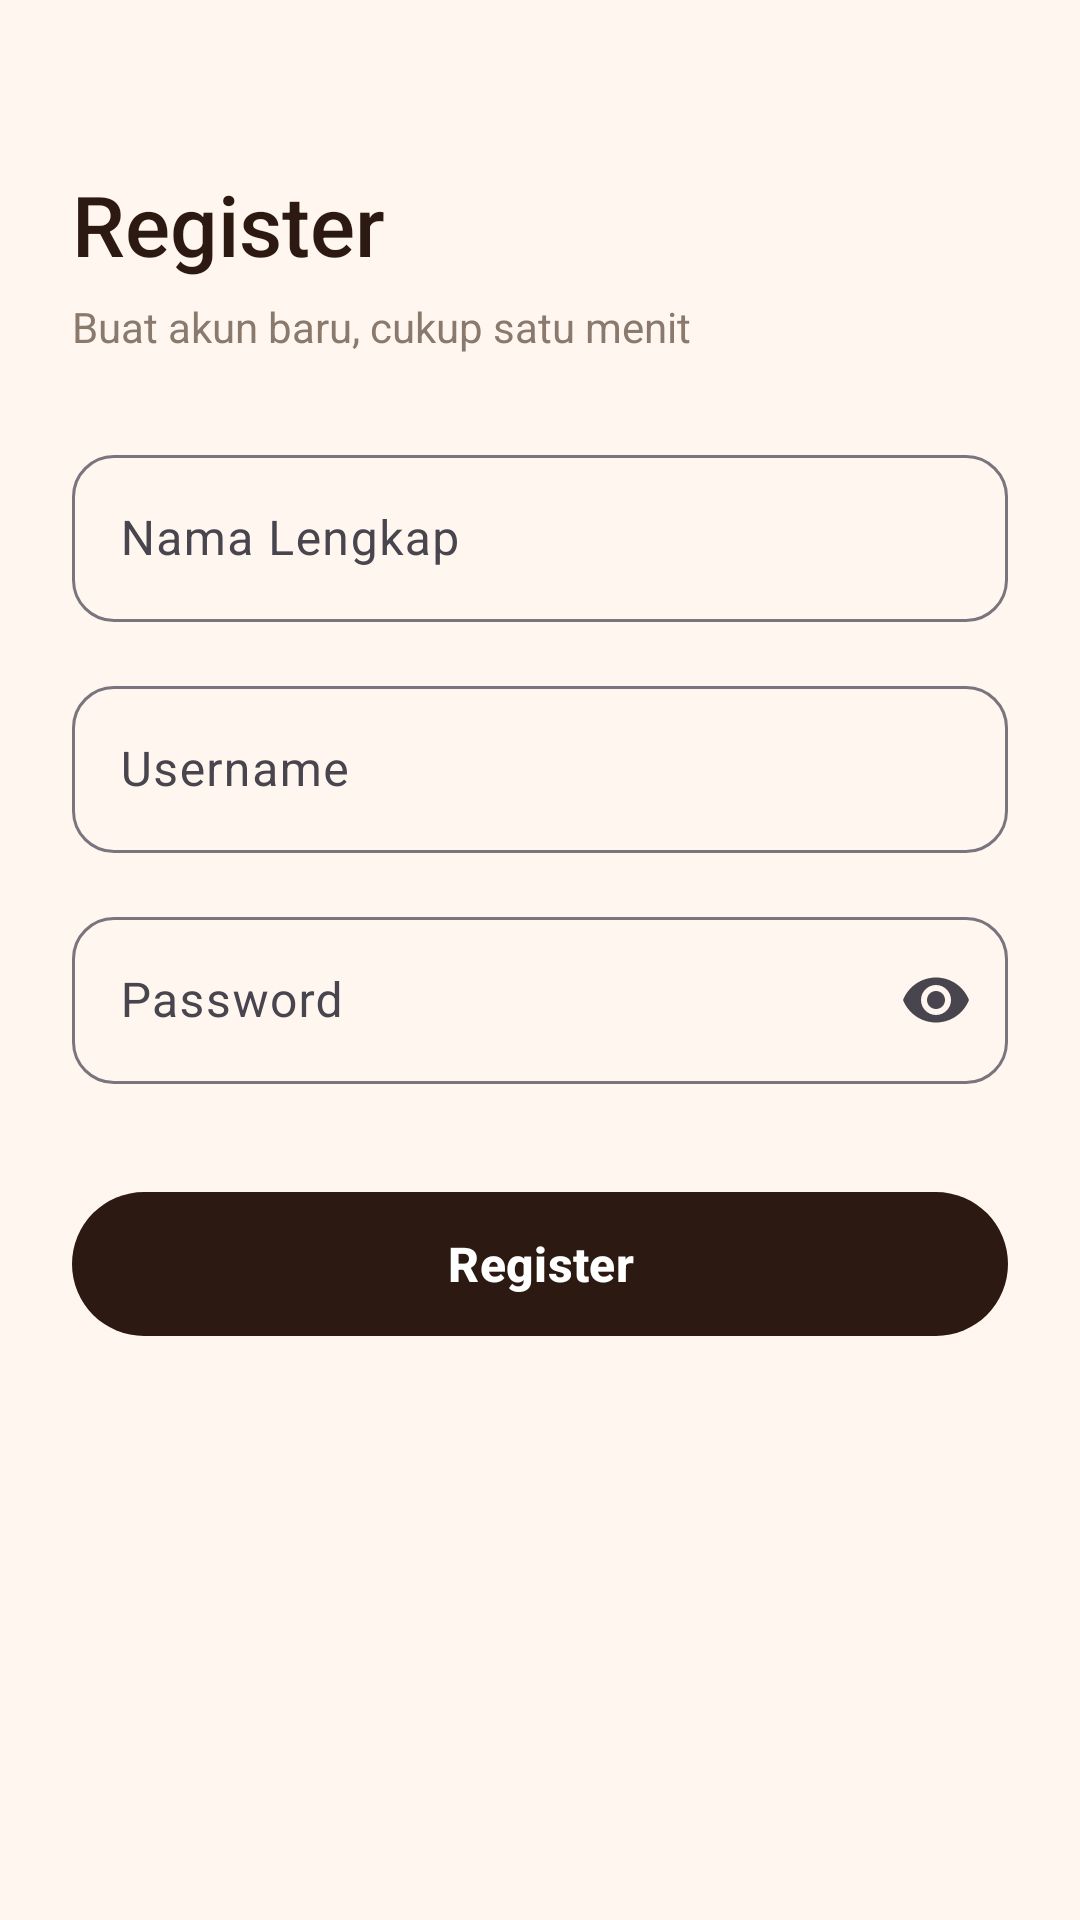

Android layout source for this screen:
<!-- AndroidManifest.xml: application theme Theme.KopiDanNyemil -->
<!-- res/layout/activity_register.xml -->
<?xml version="1.0" encoding="utf-8"?>
<ScrollView xmlns:android="http://schemas.android.com/apk/res/android"
    xmlns:app="http://schemas.android.com/apk/res-auto"
    android:layout_width="match_parent"
    android:layout_height="match_parent"
    android:background="@color/cream"
    android:fillViewport="true">

    <LinearLayout
        android:layout_width="match_parent"
        android:layout_height="wrap_content"
        android:orientation="vertical"
        android:padding="24dp">

        <Space
            android:layout_width="match_parent"
            android:layout_height="32dp" />

        <TextView
            android:layout_width="wrap_content"
            android:layout_height="wrap_content"
            android:fontFamily="sans-serif-medium"
            android:text="@string/register_title"
            android:textColor="@color/espresso"
            android:textSize="28sp" />

        <TextView
            android:layout_width="wrap_content"
            android:layout_height="wrap_content"
            android:layout_marginTop="6dp"
            android:text="@string/register_subtitle"
            android:textColor="@color/muted"
            android:textSize="14sp" />

        <com.google.android.material.textfield.TextInputLayout
            android:id="@+id/tilNama"
            style="@style/Widget.Material3.TextInputLayout.OutlinedBox"
            android:layout_width="match_parent"
            android:layout_height="wrap_content"
            android:layout_marginTop="28dp"
            android:hint="@string/hint_nama_lengkap"
            app:boxCornerRadiusBottomEnd="14dp"
            app:boxCornerRadiusBottomStart="14dp"
            app:boxCornerRadiusTopEnd="14dp"
            app:boxCornerRadiusTopStart="14dp">

            <com.google.android.material.textfield.TextInputEditText
                android:id="@+id/etNama"
                android:layout_width="match_parent"
                android:layout_height="wrap_content"
                android:inputType="textPersonName|textCapWords" />
        </com.google.android.material.textfield.TextInputLayout>

        <com.google.android.material.textfield.TextInputLayout
            android:id="@+id/tilUsername"
            style="@style/Widget.Material3.TextInputLayout.OutlinedBox"
            android:layout_width="match_parent"
            android:layout_height="wrap_content"
            android:layout_marginTop="16dp"
            android:hint="@string/hint_username"
            app:boxCornerRadiusBottomEnd="14dp"
            app:boxCornerRadiusBottomStart="14dp"
            app:boxCornerRadiusTopEnd="14dp"
            app:boxCornerRadiusTopStart="14dp">

            <com.google.android.material.textfield.TextInputEditText
                android:id="@+id/etUsername"
                android:layout_width="match_parent"
                android:layout_height="wrap_content"
                android:inputType="text" />
        </com.google.android.material.textfield.TextInputLayout>

        <com.google.android.material.textfield.TextInputLayout
            android:id="@+id/tilPassword"
            style="@style/Widget.Material3.TextInputLayout.OutlinedBox"
            android:layout_width="match_parent"
            android:layout_height="wrap_content"
            android:layout_marginTop="16dp"
            android:hint="@string/hint_password"
            app:boxCornerRadiusBottomEnd="14dp"
            app:boxCornerRadiusBottomStart="14dp"
            app:boxCornerRadiusTopEnd="14dp"
            app:boxCornerRadiusTopStart="14dp"
            app:endIconMode="password_toggle">

            <com.google.android.material.textfield.TextInputEditText
                android:id="@+id/etPassword"
                android:layout_width="match_parent"
                android:layout_height="wrap_content"
                android:inputType="textPassword" />
        </com.google.android.material.textfield.TextInputLayout>

        <com.google.android.material.button.MaterialButton
            android:id="@+id/btnRegister"
            android:layout_width="match_parent"
            android:layout_height="56dp"
            android:layout_marginTop="32dp"
            android:text="@string/btn_register"
            android:textAllCaps="false"
            android:textSize="16sp"
            android:textStyle="bold"
            app:backgroundTint="@color/espresso"
            app:cornerRadius="999dp" />
    </LinearLayout>
</ScrollView>
<!-- resources referenced by this layout -->
<resources>
  <color name="cream">#FFF7EF</color>
  <color name="espresso">#2C1A12</color>
  <color name="muted">#8A7A6E</color>
  <string name="btn_register">Register</string>
  <string name="hint_nama_lengkap">Nama Lengkap</string>
  <string name="hint_password">Password</string>
  <string name="hint_username">Username</string>
  <string name="register_subtitle">Buat akun baru, cukup satu menit</string>
  <string name="register_title">Register</string>
  <style name="Theme.KopiDanNyemil" parent="Theme.Material3.DayNight.NoActionBar">
          <item name="colorPrimary">@color/orange</item>
          <item name="colorOnPrimary">@color/white</item>
          <item name="colorSecondary">@color/green</item>
          <item name="colorOnSecondary">@color/white</item>
          <item name="android:colorBackground">@color/cream</item>
          <item name="colorSurface">@color/white</item>
          <item name="colorOnSurface">@color/ink</item>
          <item name="android:statusBarColor">@color/cream</item>
          <item name="android:windowLightStatusBar">true</item>
          <item name="android:navigationBarColor">@color/white</item>
          <item name="android:windowLightNavigationBar" tools:targetApi="27">true</item>
      </style>
  <color name="orange">#E8734A</color>
  <color name="white">#FFFFFF</color>
  <color name="green">#3E8E5A</color>
  <color name="ink">#241812</color>
</resources>
